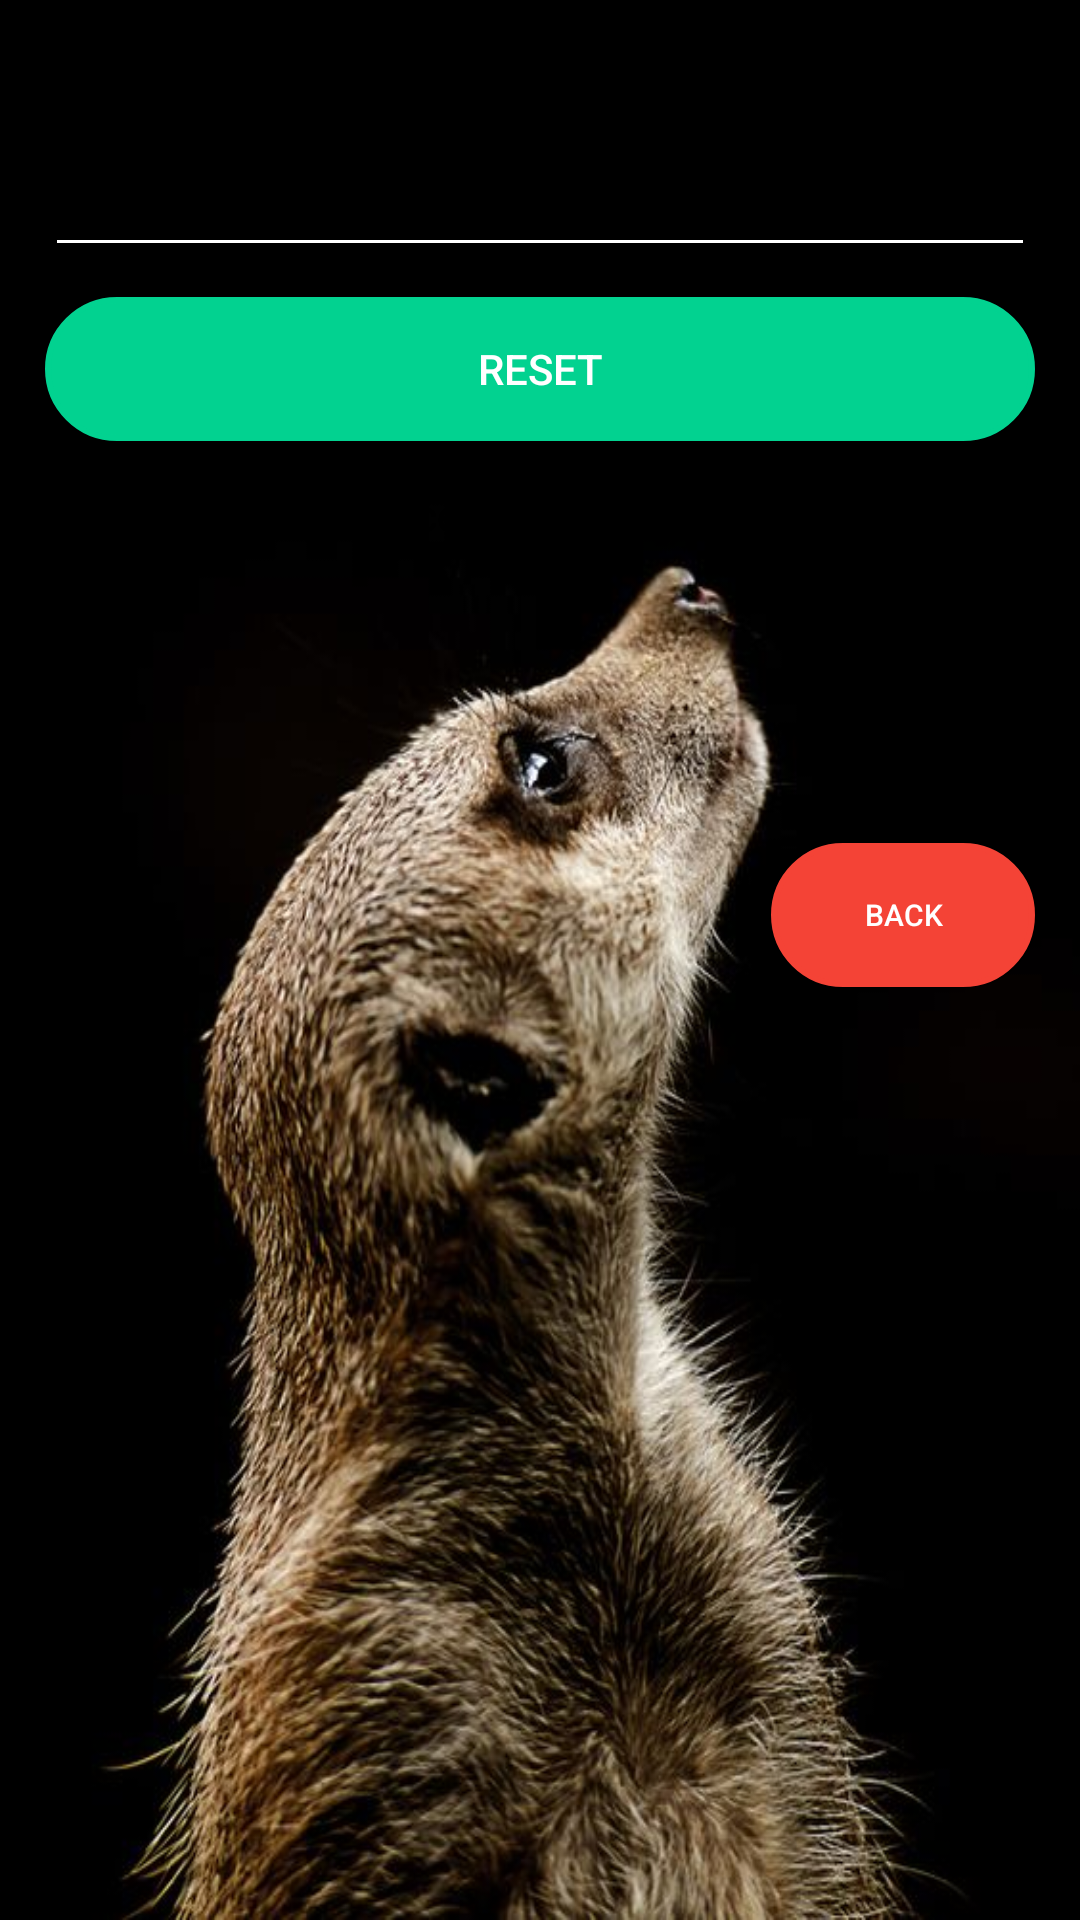

This screen was rendered from an Android layout file. Write that file and the resources it references.
<!-- AndroidManifest.xml: application theme AppTheme -->
<!-- res/layout/activity_reset_password.xml -->
<?xml version="1.0" encoding="utf-8"?>
<RelativeLayout xmlns:android="http://schemas.android.com/apk/res/android"
    xmlns:app="http://schemas.android.com/apk/res-auto"
    xmlns:tools="http://schemas.android.com/tools"
    android:layout_width="match_parent"
    android:layout_height="match_parent"
    android:background="@drawable/background_registration_2"
    tools:context=".ResetPasswordActivity">

    <LinearLayout
        android:layout_marginTop="20dp"
        android:layout_width="match_parent"
        android:layout_height="wrap_content"
        android:orientation="vertical"
        android:padding="15dp">

        <android.support.design.widget.TextInputLayout
            android:layout_width="match_parent"
            android:layout_height="wrap_content"
            android:layout_gravity="left"
            android:textSize="20sp"
            app:hintAnimationEnabled="false"
            app:hintTextAppearance="@style/MyHintText">

            <android.support.design.widget.TextInputEditText
                android:id="@+id/editTextSendEmail"
                android:layout_width="match_parent"
                android:layout_height="wrap_content"
                android:drawableStart="@drawable/ic_email"
                android:drawablePadding="10dp"
                android:ems="10"
                android:hint="Email"
                android:inputType="textEmailAddress"
                android:maxLines="1"
                android:textColor="@color/white"
                android:theme="@style/MyEditText" />

        </android.support.design.widget.TextInputLayout>

        <Button
            android:id="@+id/buttonResetPassword"
            android:layout_width="match_parent"
            android:layout_height="match_parent"
            android:layout_marginTop="10dp"
            android:background="@drawable/background_button_login"
            android:text="Reset"
            android:textColor="#fff" />

        <TextView
            android:layout_width="wrap_content"
            android:layout_height="wrap_content"
            android:layout_gravity="center"
            android:layout_marginTop="15dp"
            android:text="You will receive a letter in the mail" />

        <Button
            android:id="@+id/buttonComeback"
            android:layout_width="wrap_content"
            android:layout_height="match_parent"
            android:layout_gravity="right"
            android:layout_marginTop="100dp"
            android:background="@drawable/background_button_logout"
            android:text="Back"
            android:textColor="@color/white"
            android:textSize="10dp" />
    </LinearLayout>
</RelativeLayout>
<!-- resources referenced by this layout -->
<resources>
  <color name="white">#fff</color>
  <!-- drawable background_button_login (drawable) -->
  <?xml version="1.0" encoding="utf-8"?>
  <shape xmlns:android="http://schemas.android.com/apk/res/android">
      <stroke
          android:width="2dp"
          android:color="@color/colorPrimaryDark" />
      <corners android:radius="25dp" />
  
      <padding
          android:bottom="10dp"
          android:left="10dp"
          android:right="10dp"
          android:top="10dp" />
  
      <solid android:color="@color/backgroundGreen" />
  
  
  
  </shape>
  <!-- drawable background_button_logout (drawable) -->
  <?xml version="1.0" encoding="utf-8"?>
  <shape xmlns:android="http://schemas.android.com/apk/res/android">
      <stroke
          android:width="2dp"
          android:color="@color/red" />
      <corners android:radius="25dp" />
  
      <padding
          android:bottom="10dp"
          android:left="10dp"
          android:right="10dp"
          android:top="10dp" />
  
      <solid android:color="@color/red" />
  
  
  
  </shape>
  <!-- drawable background_registration_2: jpg bitmap (drawable, 57151 bytes) -->
  <style name="MyEditText" parent="Theme.AppCompat.Light">
          <item name="colorControlNormal">@color/white</item>
          <item name="colorControlActivated">@color/white</item>
          <item name="android:textColor">@color/white</item>
      </style>
  <style name="MyHintText" parent="TextAppearance.AppCompat.Small">
          <item name="android:textColor">@color/white</item>
      </style>
  <style name="AppTheme" parent="Theme.AppCompat.Light.NoActionBar">
          
          <item name="colorPrimary">@color/colorPrimary</item>
          <item name="colorPrimaryDark">@color/colorPrimaryDark</item>
          <item name="colorAccent">@color/colorAccent</item>
      </style>
  <color name="colorPrimaryDark">#02D290</color>
  <color name="backgroundGreen">#02D290</color>
  <color name="red">#F44336</color>
  <color name="colorPrimary">#008577</color>
  <color name="colorAccent">#E91E63</color>
</resources>
